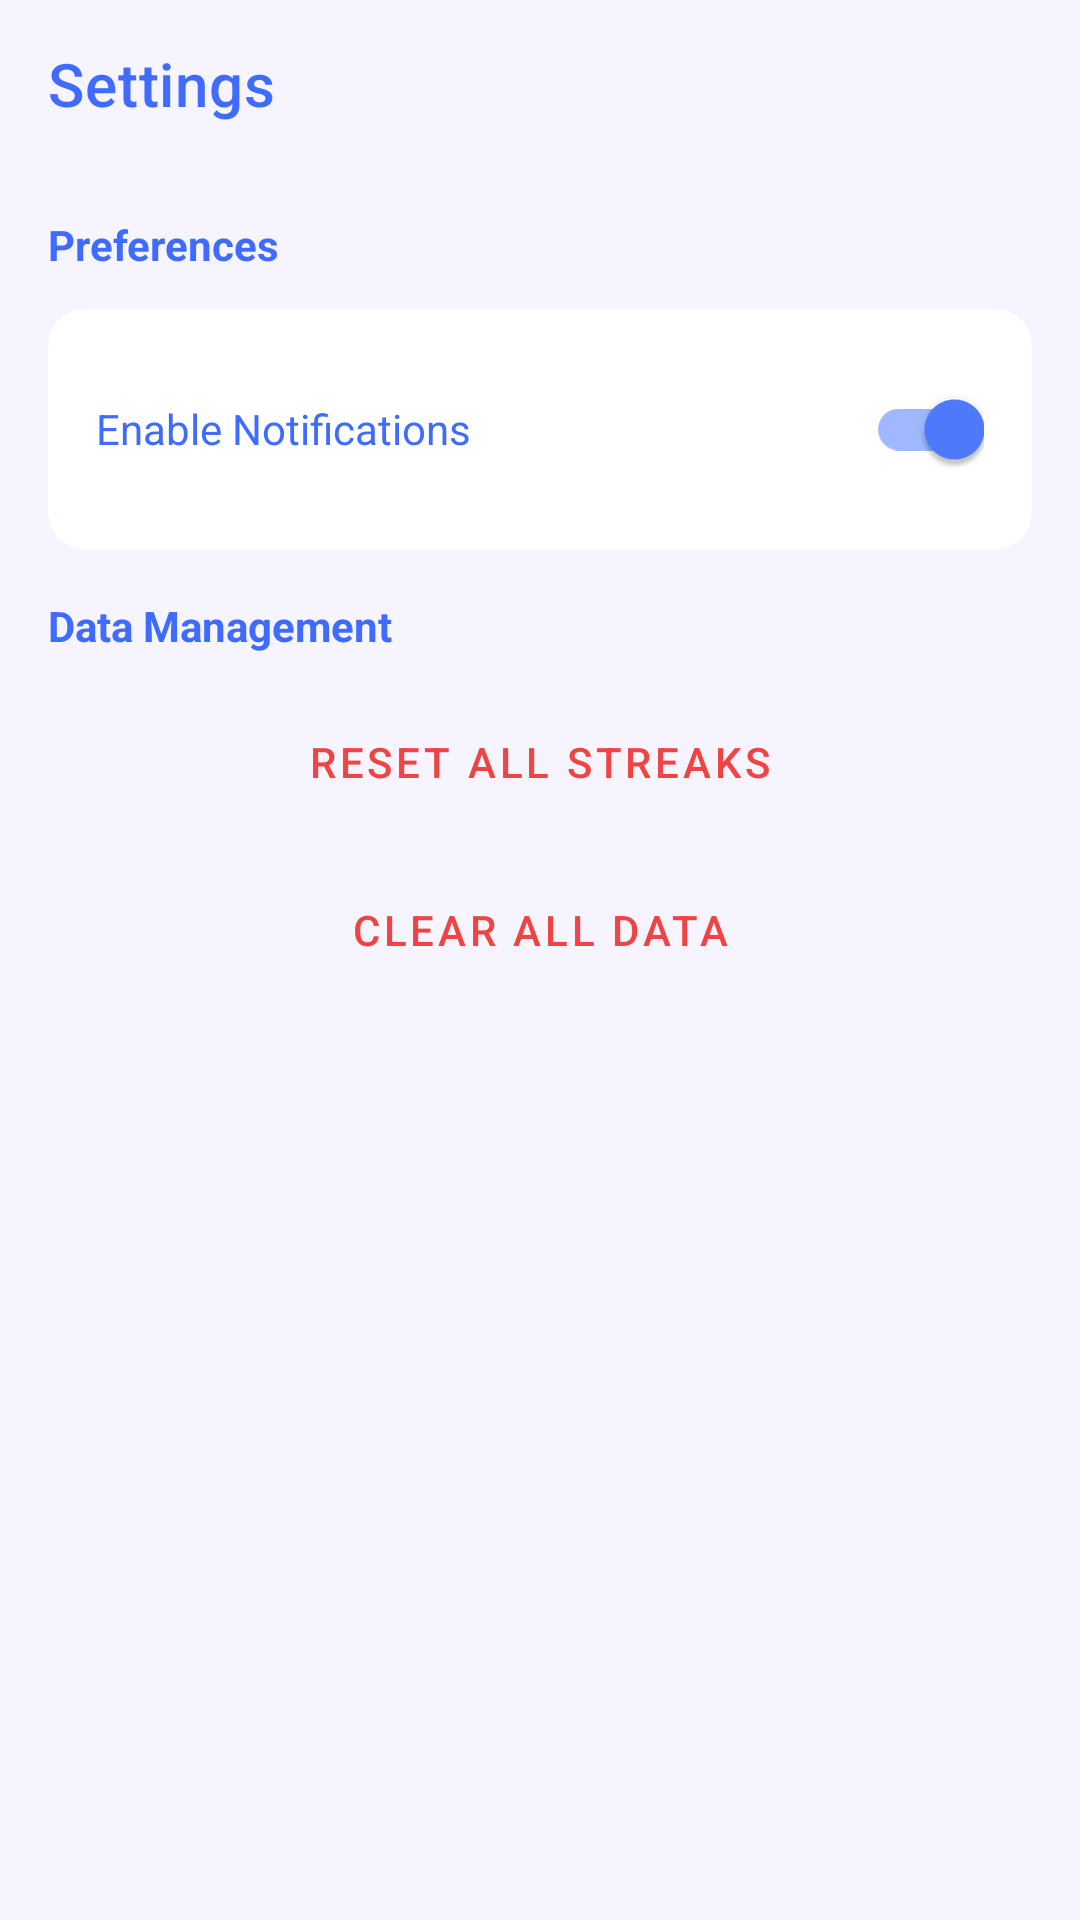

Here is an Android app screen rendered from its layout file. Give the layout XML and the strings, colors and styles it references.
<!-- AndroidManifest.xml: application theme Theme.FinalStreakKeeper -->
<!-- res/layout/activity_settings.xml -->
<?xml version="1.0" encoding="utf-8"?>
<androidx.constraintlayout.widget.ConstraintLayout xmlns:android="http://schemas.android.com/apk/res/android"
    xmlns:app="http://schemas.android.com/apk/res-auto"
    android:layout_width="match_parent"
    android:layout_height="match_parent"
    android:background="#F5F4FF">

    <androidx.appcompat.widget.Toolbar
        android:id="@+id/toolbar"
        android:layout_width="match_parent"
        android:layout_height="?attr/actionBarSize"
        android:background="@android:color/transparent"
        app:layout_constraintTop_toTopOf="parent"
        app:title="Settings"
        app:titleTextColor="#3F6CFF" />

    <ScrollView
        android:layout_width="match_parent"
        android:layout_height="0dp"
        app:layout_constraintTop_toBottomOf="@id/toolbar"
        app:layout_constraintBottom_toBottomOf="parent">

        <LinearLayout
            android:layout_width="match_parent"
            android:layout_height="wrap_content"
            android:orientation="vertical"
            android:padding="16dp">

            <TextView
                android:layout_width="wrap_content"
                android:layout_height="wrap_content"
                android:text="Preferences"
                android:textStyle="bold"
                android:textColor="#3F6CFF"
                android:layout_marginBottom="12dp"/>

            <com.google.android.material.card.MaterialCardView
                android:layout_width="match_parent"
                android:layout_height="wrap_content"
                app:cardBackgroundColor="#FFFFFF"
                app:cardCornerRadius="12dp"
                app:cardElevation="0dp"
                android:layout_marginBottom="16dp">

                <LinearLayout
                    android:layout_width="match_parent"
                    android:layout_height="wrap_content"
                    android:orientation="vertical"
                    android:padding="16dp">

                    <com.google.android.material.switchmaterial.SwitchMaterial
                        android:id="@+id/notificationsSwitch"
                        android:layout_width="match_parent"
                        android:layout_height="wrap_content"
                        android:text="Enable Notifications"
                        android:textColor="#3F6CFF"
                        android:checked="true"/>
                </LinearLayout>
            </com.google.android.material.card.MaterialCardView>

            <TextView
                android:layout_width="wrap_content"
                android:layout_height="wrap_content"
                android:text="Data Management"
                android:textStyle="bold"
                android:textColor="#3F6CFF"
                android:layout_marginBottom="12dp"/>

            <Button
                android:id="@+id/resetStreaksBtn"
                style="@style/Widget.MaterialComponents.Button.OutlinedButton"
                android:layout_width="match_parent"
                android:layout_height="wrap_content"
                android:text="Reset All Streaks"
                android:textColor="#EF4444"
                app:strokeColor="#EF4444"
                android:layout_marginBottom="8dp"/>

            <Button
                android:id="@+id/clearDataBtn"
                style="@style/Widget.MaterialComponents.Button.TextButton"
                android:layout_width="match_parent"
                android:layout_height="wrap_content"
                android:text="Clear All Data"
                android:textColor="#EF4444"/>

        </LinearLayout>
    </ScrollView>

</androidx.constraintlayout.widget.ConstraintLayout>
<!-- resources referenced by this layout -->
<resources>
  <style name="Theme.FinalStreakKeeper" parent="Base.Theme.FinalStreakKeeper" />
  <style name="Base.Theme.FinalStreakKeeper" parent="Theme.MaterialComponents.DayNight.NoActionBar">
          
          <item name="colorPrimary">#3F6CFF</item>
          <item name="colorSecondary">#4F7CFF</item>
      </style>
</resources>
